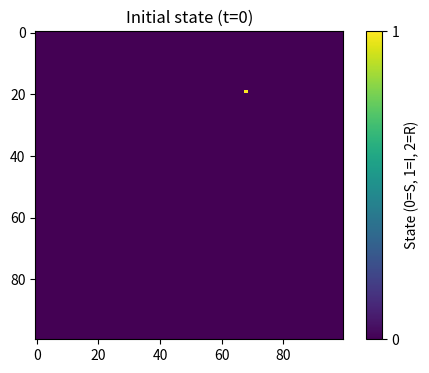
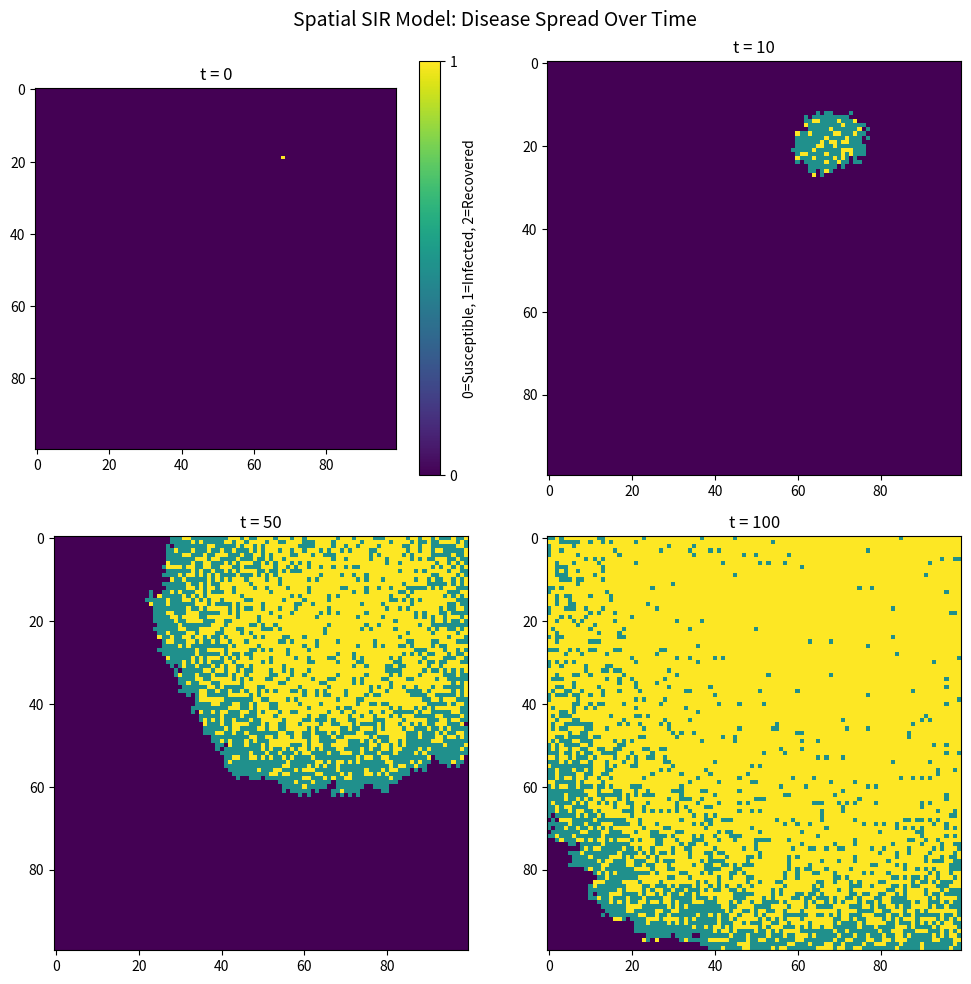

These charts were generated, in order, by the following Python code:
import numpy as np
import matplotlib.pyplot as plt

population = np.zeros((100, 100), dtype=int)

outbreak = np.random.choice(range(100), 2)
population[outbreak[0], outbreak[1]] = 1  

plt.figure(figsize=(6, 4), dpi=150)
plt.imshow(population, cmap='viridis', interpolation='nearest')
plt.title('Initial state (t=0)')
plt.colorbar(ticks=[0, 1, 2], label='State (0=S, 1=I, 2=R)')
plt.show()

beta = 0.3      
gamma = 0.05   

snapshots = {0: population.copy()}
time_points = [10, 50, 100]

for t in range(1, 101):
    infected_coords = np.where(population == 1)
    infected_list = list(zip(infected_coords[0], infected_coords[1]))
    
    new_infections = []
    
    for (i, j) in infected_list:
        for di in [-1, 0, 1]:
            for dj in [-1, 0, 1]:
                if di == 0 and dj == 0:
                    continue  
                
                ni, nj = i + di, j + dj
                
                if 0 <= ni < 100 and 0 <= nj < 100:
                    if population[ni, nj] == 0:
                        if np.random.random() < beta:
                            new_infections.append((ni, nj))
    
    for (ni, nj) in set(new_infections):
        population[ni, nj] = 1
    
    infected_coords = np.where(population == 1)
    infected_list = list(zip(infected_coords[0], infected_coords[1]))
    
    for (i, j) in infected_list:
        if np.random.random() < gamma:
            population[i, j] = 2  
    
    if t in time_points:
        snapshots[t] = population.copy()

fig, axes = plt.subplots(2, 2, figsize=(10, 10), dpi=150)

times = [0, 10, 50, 100]
for idx, t in enumerate(times):
    ax = axes[idx // 2, idx % 2]
    im = ax.imshow(snapshots[t], cmap='viridis', interpolation='nearest')
    ax.set_title(f't = {t}')
    if idx == 0:
        plt.colorbar(im, ax=ax, ticks=[0, 1, 2], 
                    label='0=Susceptible, 1=Infected, 2=Recovered')

plt.suptitle('Spatial SIR Model: Disease Spread Over Time', fontsize=14)
plt.tight_layout()
plt.show()
